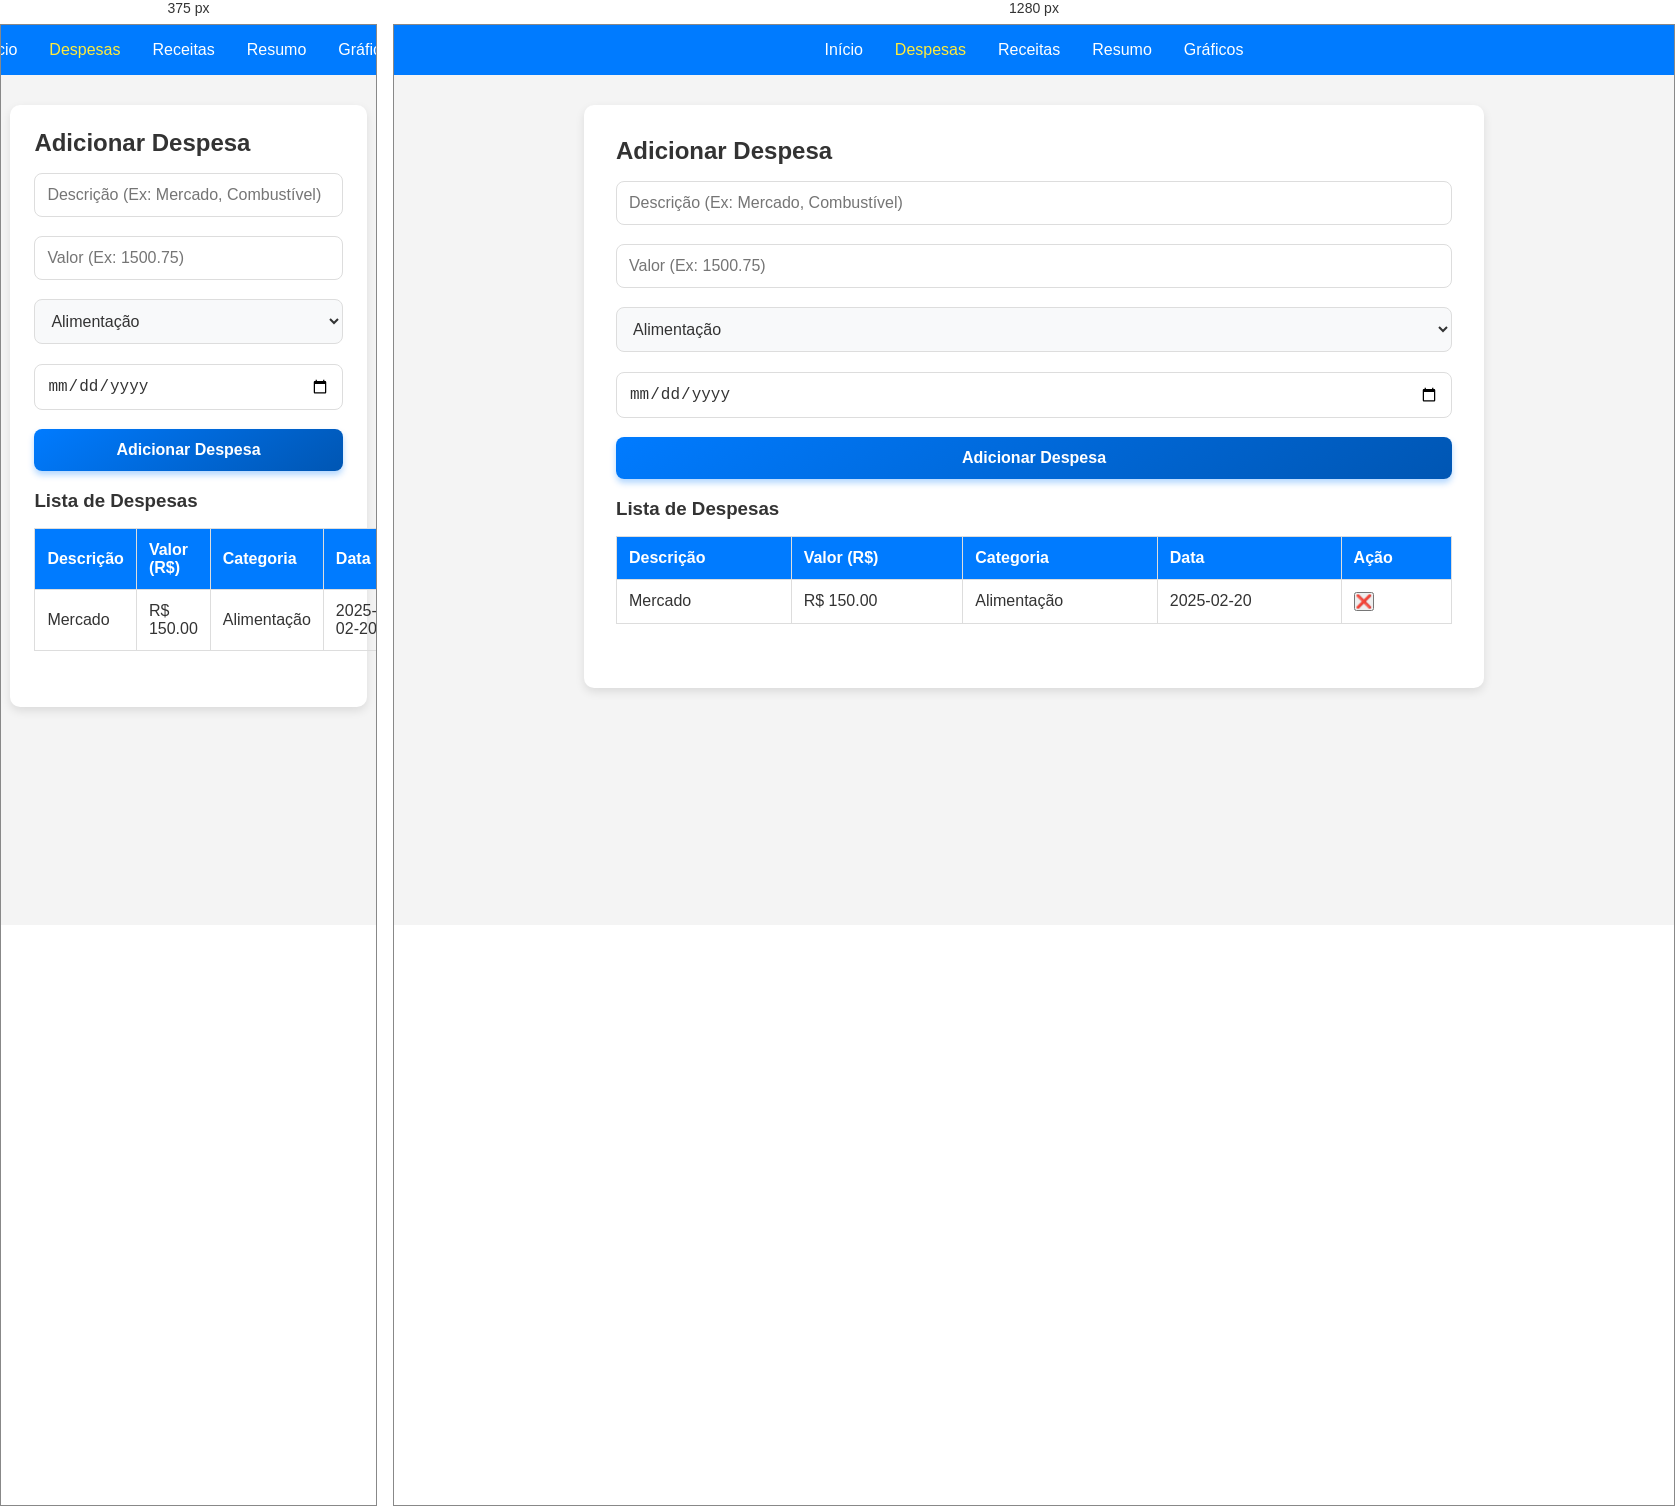
Rendered at 375 px and 1280 px, left to right.

<!-- file: despesas.html -->
<!DOCTYPE html>
<html lang="pt-BR">
<head>
  <meta charset="UTF-8" />
  <meta name="viewport" content="width=device-width, initial-scale=1.0" />
  <title>Despesas - Gerenciador Financeiro</title>
  <link rel="stylesheet" href="style.css" />
  <!-- Fonte Roboto -->
  <link href="https://fonts.googleapis.com/css2?family=Roboto:wght@400;500;700&display=swap" rel="stylesheet">
</head>
<body>
  <nav class="nav-bar">
    <a href="index.html">Início</a>
    <a href="despesas.html" class="active">Despesas</a>
    <a href="receitas.html">Receitas</a>
    <a href="resumo.html">Resumo</a>
    <a href="graficos.html">Gráficos</a>
  </nav>
  <div class="container">
    <!-- Botão de modo escuro -->
    <button id="toggle-dark-mode" title="Alternar Modo Escuro"></button>
    <h2>Adicionar Despesa</h2>
    <form id="expense-form">
      <input type="text" id="expense-desc" placeholder="Descrição (Ex: Mercado, Combustível)" required>
      <input type="text" id="expense-value" placeholder="Valor (Ex: 1500.75)" required>
      <select id="expense-category">
        <option value="Alimentação">Alimentação</option>
        <option value="Transporte">Transporte</option>
        <option value="Lazer">Lazer</option>
        <option value="Saúde">Saúde</option>
        <option value="Educação">Educação</option>
        <option value="Moradia">Moradia</option>
        <option value="Utilidades">Utilidades</option>
        <option value="Compras">Compras</option>
        <option value="Roupas">Roupas</option>
        <option value="Entretenimento">Entretenimento</option>
        <option value="Viagem">Viagem</option>
        <option value="Comunicação">Comunicação</option>
        <option value="Finanças">Finanças</option>
        <option value="Serviços">Serviços</option>
        <option value="Impostos">Impostos</option>
        <option value="Investimentos">Investimentos</option>
        <option value="Presentes">Presentes</option>
        <option value="Cuidados Pessoais">Cuidados Pessoais</option>
        <option value="Pets">Pets</option>
        <option value="Restaurantes">Restaurantes</option>
        <option value="Cartão de crédito/Fatura">Cartão de crédito/Fatura</option>
        <option value="Outros">Outros</option>
      </select>
      <input type="date" id="expense-date" required>
      <button type="submit" class="main-button">Adicionar Despesa</button>
    </form>
    <h3>Lista de Despesas</h3>
    <table class="mobile-table" id="expense-table">
      <thead>
        <tr>
          <th>Descrição</th>
          <th>Valor (R$)</th>
          <th>Categoria</th>
          <th>Data</th>
          <th>Ação</th>
        </tr>
      </thead>
      <tbody>
        <tr>
          <td data-label="Descrição">Mercado</td>
          <td data-label="Valor">R$ 150.00</td>
          <td data-label="Categoria">Alimentação</td>
          <td data-label="Data">2025-02-20</td>
          <td data-label="Ação"><button class="remove-btn">❌</button></td>
        </tr>
        <!-- Outras linhas -->
      </tbody>
    </table>
    
  </div>
  <script src="script.js"></script>
</body>
</html>


/* @media block from style.css */
@media (max-width: 600px) {
  .container {
    width: 95%;
    padding: 1.5rem;
  }
  .hero h1 {
    font-size: 2rem;
  }
  .hero p {
    font-size: 1rem;
  }
  .hero-buttons {
    flex-direction: column;
    gap: 0.8rem;
  }
}